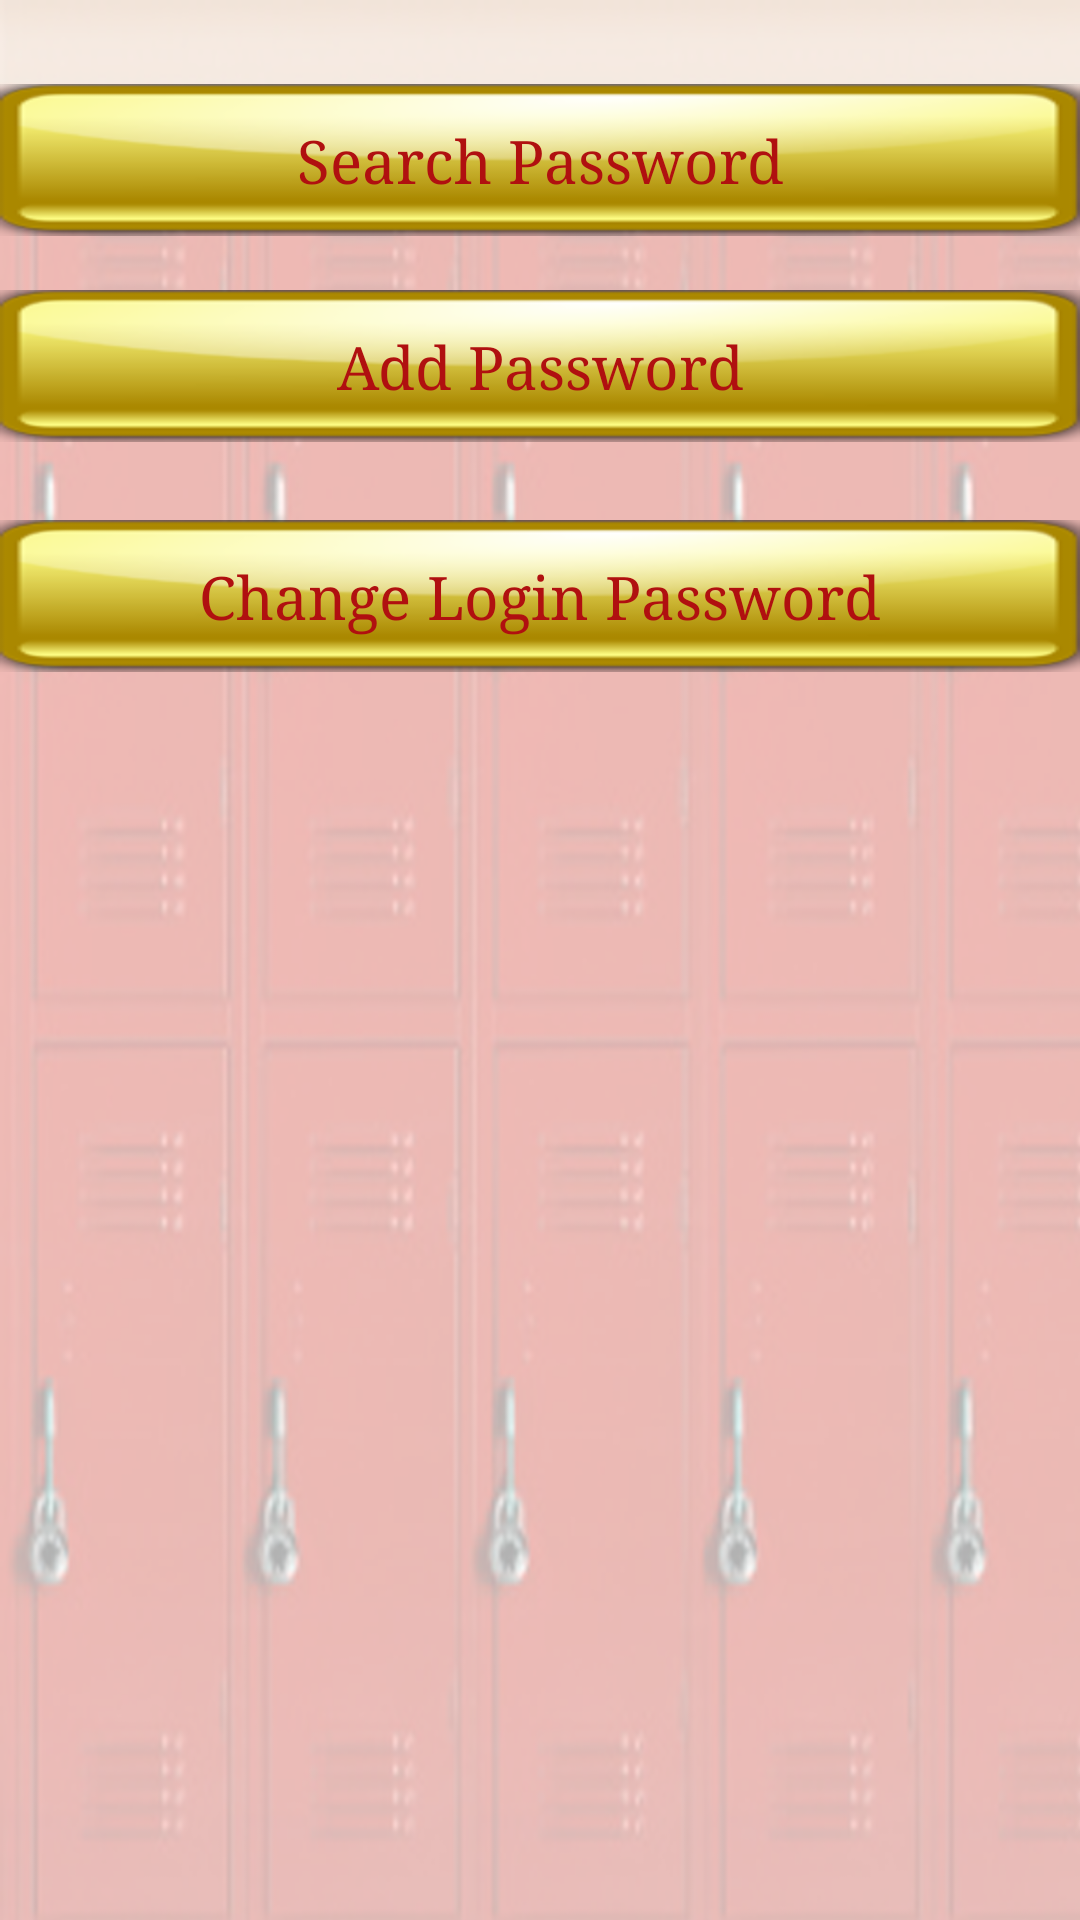

Produce the Android XML layout that renders to this screen, including the resource entries it uses.
<!-- AndroidManifest.xml: application theme AppTheme -->
<!-- res/layout/activity_pass_mgr_app.xml -->
<RelativeLayout xmlns:android="http://schemas.android.com/apk/res/android"
    xmlns:tools="http://schemas.android.com/tools"
    android:id="@+id/RelativeLayout1"
    android:layout_width="match_parent"
    android:layout_height="match_parent"
    android:background="@drawable/back"
    android:orientation="vertical" >

    <Button
        android:id="@+id/button1"
        style="@style/btn"
        android:layout_width="match_parent"
        android:layout_height="wrap_content"
        android:layout_alignParentLeft="true"
        android:layout_alignParentTop="true"
        android:layout_marginTop="28dp"
        android:text="Search Password" />

    <Button
        android:id="@+id/Button01"
        android:layout_width="match_parent"
        android:layout_height="wrap_content"
        android:layout_alignParentLeft="true"
        android:layout_below="@+id/button1"
        android:layout_marginTop="18dp"
        android:background="@drawable/back1"
        android:text="Add Password"
        android:textColor="#b01010"
        android:textSize="20sp"
        android:typeface="serif" />

    <Button
        android:id="@+id/Button02"
        android:layout_width="match_parent"
        android:layout_height="wrap_content"
        android:layout_alignParentLeft="true"
        android:layout_below="@+id/Button01"
        android:layout_marginTop="26dp"
        android:background="@drawable/back1"
        android:text="Change Login Password"
        android:textColor="#b01010"
        android:textSize="20sp"
        android:typeface="serif" />

</RelativeLayout>
<!-- resources referenced by this layout -->
<resources>
  <!-- drawable back: png bitmap (drawable-hdpi, 842280 bytes) -->
  <!-- drawable back1: png bitmap (drawable-hdpi, 8589 bytes) -->
  <style name="btn" parent="android:Widget.Button">
          <item name="android:background">@drawable/back1</item>
          <item name="android:textColor">#b01010</item>
          <item name="android:textSize">20sp</item>
          <item name="android:typeface">serif</item>
      </style>
  <style name="AppTheme" parent="android:Theme.Light" />
</resources>
